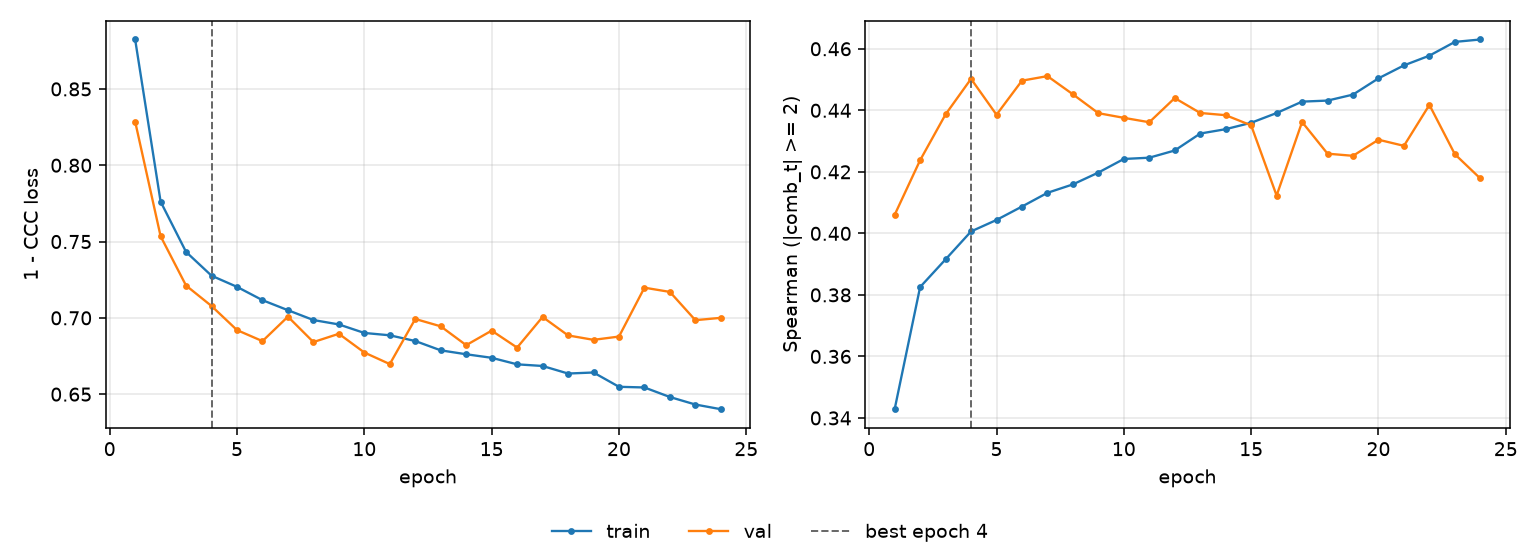

The file beside this chart, header and first rows:
epoch, tr_loss, vl_loss, tr_sp, vl_sp, is_best
1, 0.8824, 0.8286, 0.3428, 0.406, False
2, 0.7762, 0.7535, 0.3825, 0.4238, False
3, 0.7432, 0.7212, 0.3915, 0.4387, False
4, 0.7276, 0.7078, 0.4006, 0.4502, True
5, 0.7203, 0.692, 0.4044, 0.4386, False
6, 0.7116, 0.6848, 0.4087, 0.4496, False
7, 0.705, 0.7008, 0.4132, 0.4511, False
8, 0.6986, 0.6841, 0.4159, 0.4452, False
9, 0.6957, 0.6896, 0.4198, 0.4391, False
10, 0.6901, 0.6773, 0.4242, 0.4376, False
11, 0.6886, 0.6697, 0.4246, 0.4361, False
12, 0.6848, 0.6993, 0.4269, 0.444, False
13, 0.6787, 0.6945, 0.4324, 0.4391, False
14, 0.6761, 0.6821, 0.4339, 0.4384, False
15, 0.6738, 0.6916, 0.4359, 0.4351, False
16, 0.6695, 0.6805, 0.4391, 0.4123, False
17, 0.6685, 0.7006, 0.4428, 0.4362, False
18, 0.6635, 0.6885, 0.4432, 0.4259, False
19, 0.6642, 0.6856, 0.4451, 0.4252, False
20, 0.6548, 0.6877, 0.4504, 0.4304, False
21, 0.6544, 0.7198, 0.4546, 0.4284, False
22, 0.6481, 0.717, 0.4578, 0.4418, False
23, 0.6432, 0.6985, 0.4622, 0.4257, False
24, 0.6401, 0.7, 0.463, 0.4178, False
